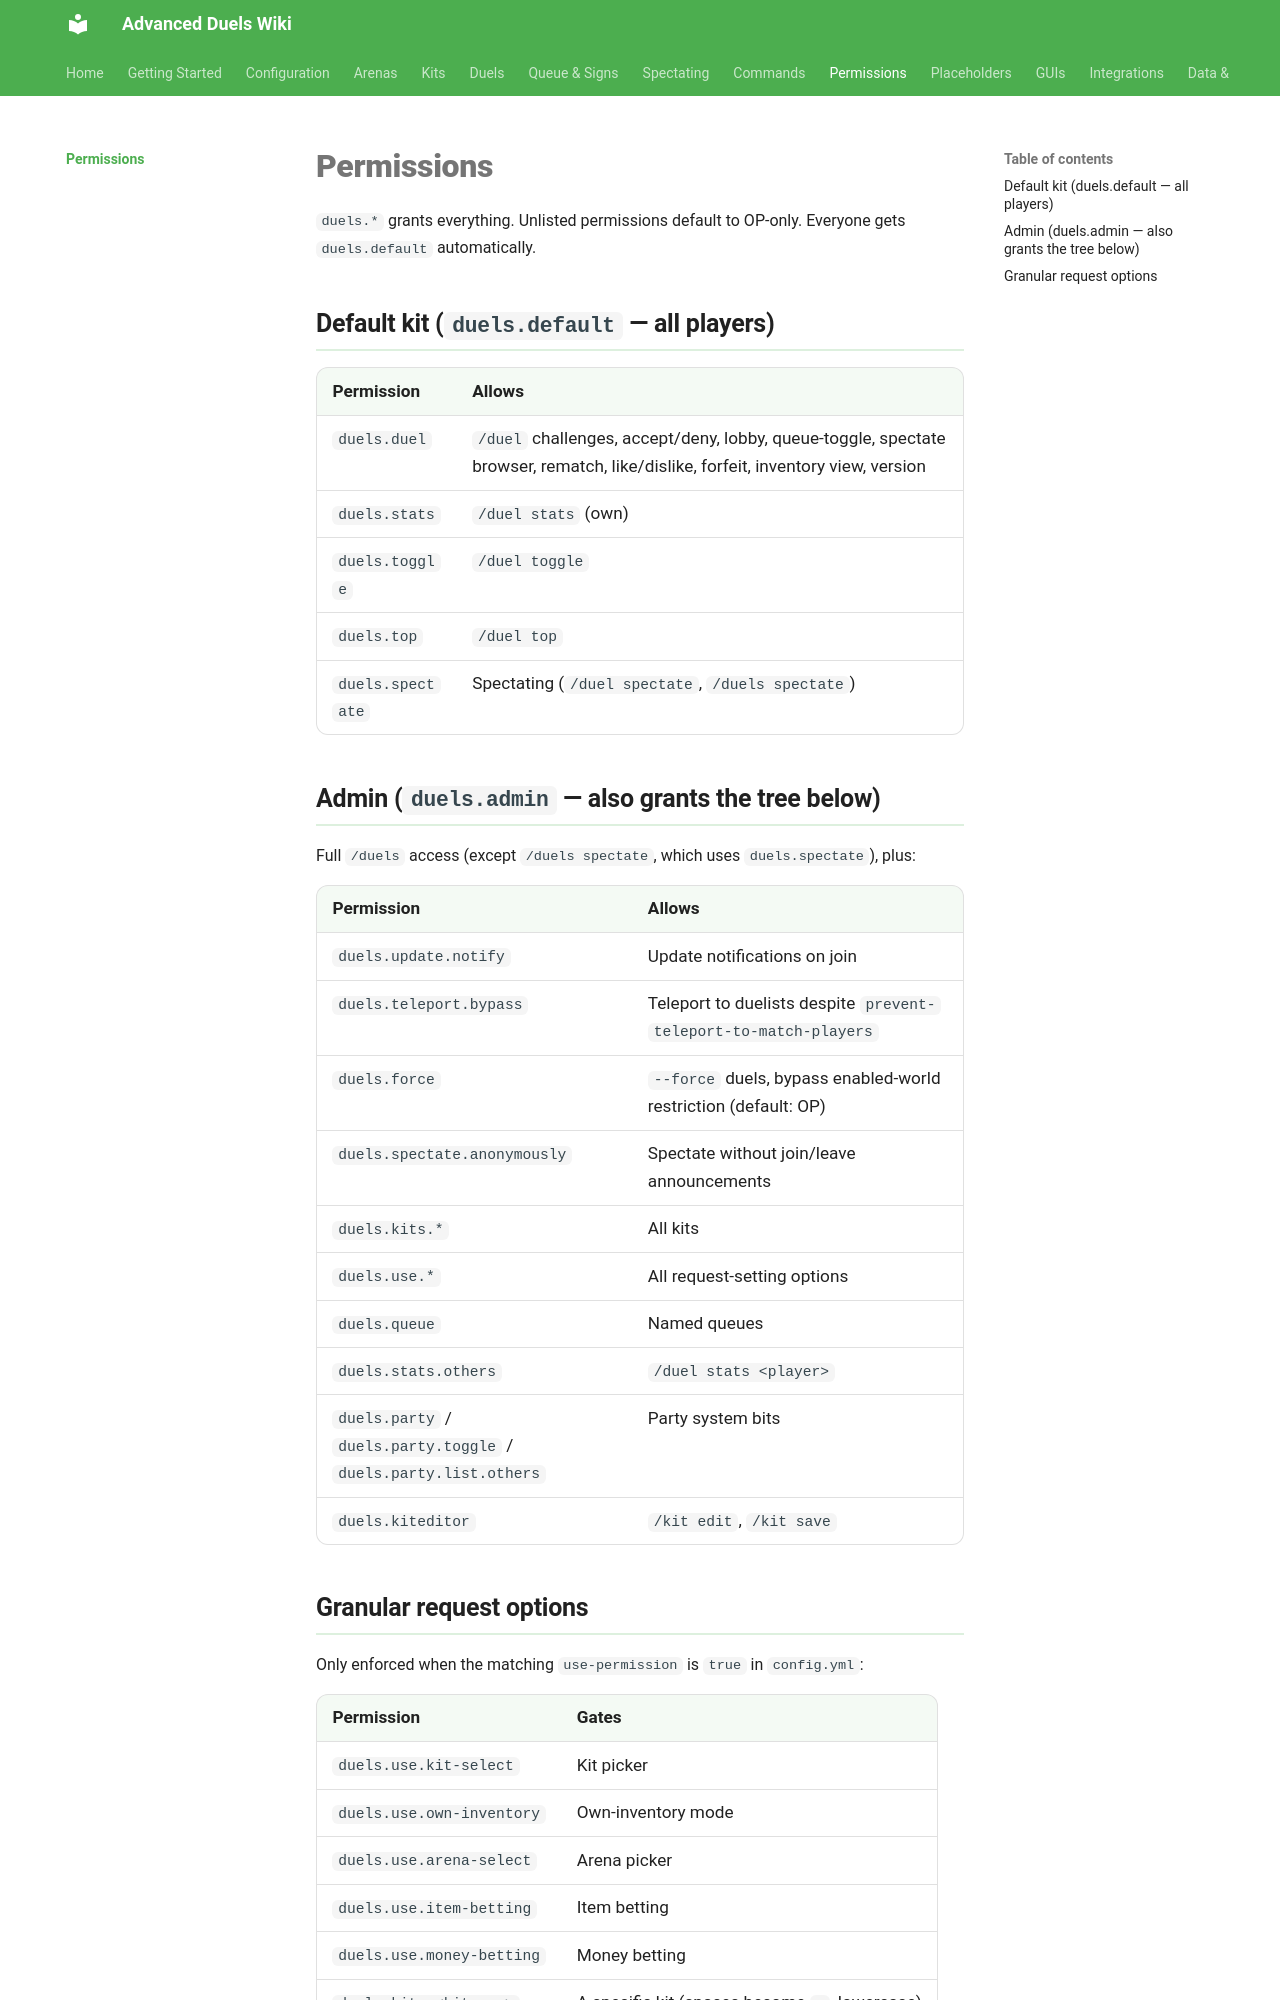

repository: TenZOstravy/Advanced-Duels-Wiki · page: permissions/index.html · generator: mkdocs

# Permissions

`duels.*` grants everything. Unlisted permissions default to OP-only. Everyone gets `duels.default` automatically.

## Default kit (`duels.default` — all players)

| Permission | Allows |
|---|---|
| `duels.duel` | `/duel` challenges, accept/deny, lobby, queue-toggle, spectate browser, rematch, like/dislike, forfeit, inventory view, version |
| `duels.stats` | `/duel stats` (own) |
| `duels.toggle` | `/duel toggle` |
| `duels.top` | `/duel top` |
| `duels.spectate` | Spectating (`/duel spectate`, `/duels spectate`) |

## Admin (`duels.admin` — also grants the tree below)

Full `/duels` access (except `/duels spectate`, which uses `duels.spectate`), plus:

| Permission | Allows |
|---|---|
| `duels.update.notify` | Update notifications on join |
| `duels.teleport.bypass` | Teleport to duelists despite `prevent-teleport-to-match-players` |
| `duels.force` | `--force` duels, bypass enabled-world restriction (default: OP) |
| `duels.spectate.anonymously` | Spectate without join/leave announcements |
| `duels.kits.*` | All kits |
| `duels.use.*` | All request-setting options |
| `duels.queue` | Named queues |
| `duels.stats.others` | `/duel stats <player>` |
| `duels.party` / `duels.party.toggle` / `duels.party.list.others` | Party system bits |
| `duels.kiteditor` | `/kit edit`, `/kit save` |
